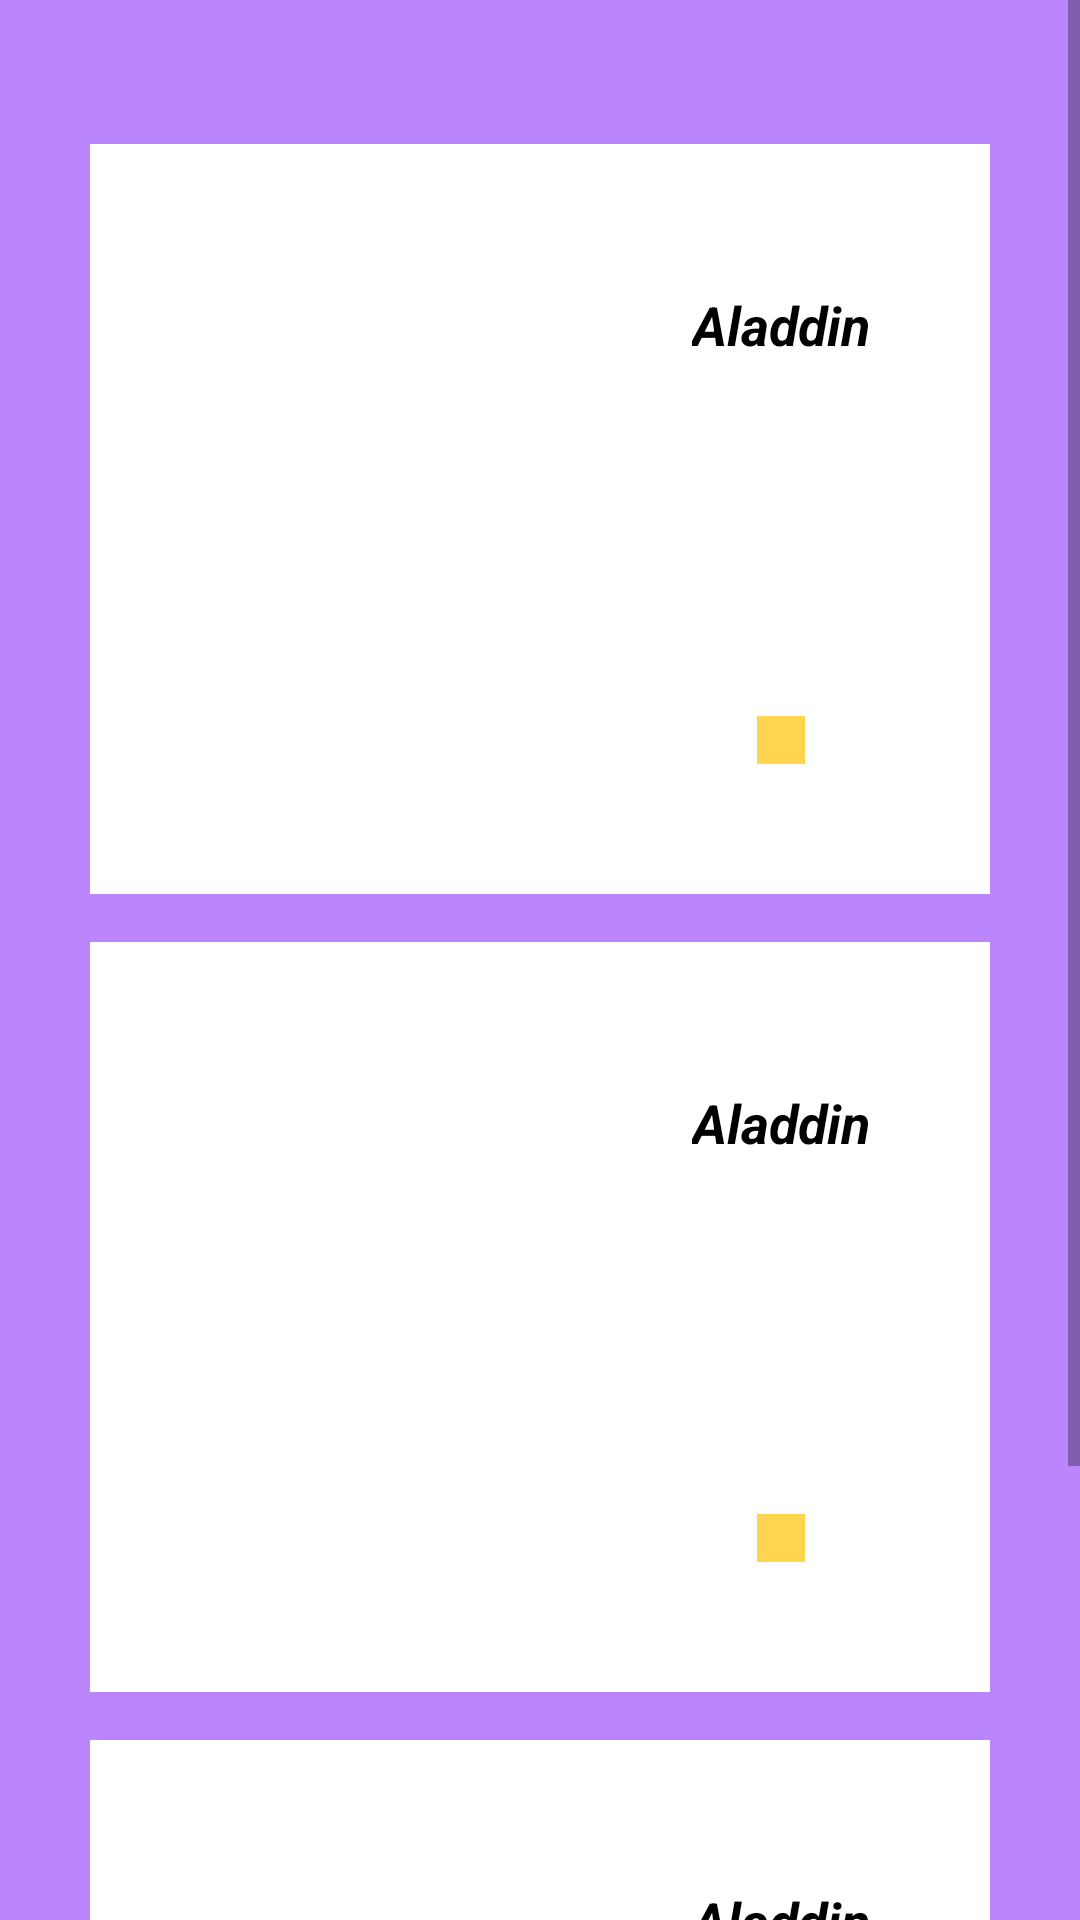

Reconstruct the res/layout file that produces this screen, plus the resources it refers to.
<!-- AndroidManifest.xml: application theme Theme.HW9_1 -->
<!-- res/layout/fragment_comming_soon.xml -->
<?xml version="1.0" encoding="utf-8"?>
<ScrollView xmlns:android="http://schemas.android.com/apk/res/android"
    xmlns:tools="http://schemas.android.com/tools"
    android:layout_width="match_parent"
    android:layout_height="match_parent"
    xmlns:app="http://schemas.android.com/apk/res-auto"
    tools:context=".CommingSoonFragment"
    android:background="@color/purple_200">

    <LinearLayout
        android:layout_width="match_parent"
        android:layout_height="match_parent"
        android:orientation="vertical"
        android:layout_marginBottom="40dp"
        android:layout_marginTop="40dp">


        <androidx.constraintlayout.widget.ConstraintLayout
            android:layout_width="wrap_content"
            android:layout_height="250dp"
            android:layout_gravity="center"
            android:layout_margin="8dp"
            android:background="@color/white">

            <ImageView
                android:id="@+id/imageView1"
                android:layout_width="150dp"
                android:layout_height="200dp"
                android:src="@drawable/ic_aladdin"
                app:layout_constraintBottom_toBottomOf="parent"
                app:layout_constraintEnd_toEndOf="parent"
                app:layout_constraintHorizontal_bias="0.064"
                app:layout_constraintStart_toStartOf="parent"
                app:layout_constraintTop_toTopOf="parent" />

            <TextView
                android:id="@+id/textView1"
                android:layout_width="wrap_content"
                android:layout_height="wrap_content"
                android:layout_marginStart="41dp"
                android:layout_marginEnd="40dp"
                android:text="Aladdin"
                android:textColor="@color/black"
                android:textSize="18dp"
                android:textStyle="bold|italic"
                app:layout_constraintBottom_toBottomOf="@+id/imageView1"
                app:layout_constraintEnd_toEndOf="parent"
                app:layout_constraintHorizontal_bias="0.0"
                app:layout_constraintStart_toEndOf="@+id/imageView1"
                app:layout_constraintTop_toTopOf="@+id/imageView1"
                app:layout_constraintVertical_bias="0.13" />

            <ImageView
                android:id="@+id/iv_heart1"
                android:layout_width="wrap_content"
                android:layout_height="wrap_content"
                android:layout_margin="8dp"
                android:background="#FFD54F"
                android:padding="8dp"
                android:foregroundTintMode="multiply"
                android:src="@drawable/ic_baseline_share_24"
                app:layout_constraintBottom_toBottomOf="@+id/imageView1"
                app:layout_constraintEnd_toEndOf="@+id/textView1"
                app:layout_constraintStart_toStartOf="@+id/textView1"
                app:layout_constraintTop_toBottomOf="@+id/textView1"
                app:layout_constraintVertical_bias="0.914"/>

        </androidx.constraintlayout.widget.ConstraintLayout>

        <androidx.constraintlayout.widget.ConstraintLayout
            android:layout_width="wrap_content"
            android:layout_height="250dp"
            android:layout_gravity="center"
            android:layout_margin="8dp"
            android:background="@color/white">

            <ImageView
                android:id="@+id/imageView2"
                android:layout_width="150dp"
                android:layout_height="200dp"
                android:src="@drawable/ic_aladdin"
                app:layout_constraintBottom_toBottomOf="parent"
                app:layout_constraintEnd_toEndOf="parent"
                app:layout_constraintHorizontal_bias="0.064"
                app:layout_constraintStart_toStartOf="parent"
                app:layout_constraintTop_toTopOf="parent" />

            <TextView
                android:id="@+id/textView2"
                android:layout_width="wrap_content"
                android:layout_height="wrap_content"
                android:layout_marginStart="41dp"
                android:layout_marginEnd="40dp"
                android:text="Aladdin"
                android:textColor="@color/black"
                android:textSize="18dp"
                android:textStyle="bold|italic"
                app:layout_constraintBottom_toBottomOf="@+id/imageView2"
                app:layout_constraintEnd_toEndOf="parent"
                app:layout_constraintHorizontal_bias="0.0"
                app:layout_constraintStart_toEndOf="@+id/imageView2"
                app:layout_constraintTop_toTopOf="@+id/imageView2"
                app:layout_constraintVertical_bias="0.13" />

            <ImageView
                android:id="@+id/iv_heart2"
                android:layout_width="wrap_content"
                android:layout_height="wrap_content"
                android:layout_margin="8dp"
                android:padding="8dp"
                android:background="#FFD54F"
                android:foregroundTintMode="multiply"
                android:src="@drawable/ic_baseline_share_24"
                app:layout_constraintBottom_toBottomOf="@+id/imageView2"
                app:layout_constraintEnd_toEndOf="@+id/textView2"
                app:layout_constraintStart_toStartOf="@+id/textView2"
                app:layout_constraintTop_toBottomOf="@+id/textView2"
                app:layout_constraintVertical_bias="0.914" />

        </androidx.constraintlayout.widget.ConstraintLayout>

        <androidx.constraintlayout.widget.ConstraintLayout
            android:layout_width="wrap_content"
            android:layout_height="250dp"
            android:layout_gravity="center"
            android:layout_margin="8dp"
            android:background="@color/white">

            <ImageView
                android:id="@+id/imageView3"
                android:layout_width="150dp"
                android:layout_height="200dp"
                android:src="@drawable/ic_aladdin"
                app:layout_constraintBottom_toBottomOf="parent"
                app:layout_constraintEnd_toEndOf="parent"
                app:layout_constraintHorizontal_bias="0.064"
                app:layout_constraintStart_toStartOf="parent"
                app:layout_constraintTop_toTopOf="parent" />

            <TextView
                android:id="@+id/textView3"
                android:layout_width="wrap_content"
                android:layout_height="wrap_content"
                android:layout_marginStart="41dp"
                android:layout_marginEnd="40dp"
                android:text="Aladdin"
                android:textColor="@color/black"
                android:textSize="18dp"
                android:textStyle="bold|italic"
                app:layout_constraintBottom_toBottomOf="@+id/imageView3"
                app:layout_constraintEnd_toEndOf="parent"
                app:layout_constraintHorizontal_bias="0.0"
                app:layout_constraintStart_toEndOf="@+id/imageView3"
                app:layout_constraintTop_toTopOf="@+id/imageView3"
                app:layout_constraintVertical_bias="0.13" />

            <ImageView
                android:id="@+id/iv_heart3"
                android:layout_width="wrap_content"
                android:layout_height="wrap_content"
                android:layout_margin="8dp"
                android:foregroundTintMode="multiply"
                android:padding="8dp"
                android:background="#FFD54F"
                android:src="@drawable/ic_baseline_share_24"
                app:layout_constraintBottom_toBottomOf="@+id/imageView3"
                app:layout_constraintEnd_toEndOf="@+id/textView3"
                app:layout_constraintStart_toStartOf="@+id/textView3"
                app:layout_constraintTop_toBottomOf="@+id/textView3"
                app:layout_constraintVertical_bias="0.914" />

        </androidx.constraintlayout.widget.ConstraintLayout>

    </LinearLayout>

</ScrollView>
<!-- resources referenced by this layout -->
<resources>
  <style name="Theme.HW9_1" parent="Theme.MaterialComponents.DayNight.DarkActionBar">
          
          <item name="colorPrimary">@color/purple_500</item>
          <item name="colorPrimaryVariant">@color/purple_700</item>
          <item name="colorOnPrimary">@color/white</item>
          
          <item name="colorSecondary">@color/teal_200</item>
          <item name="colorSecondaryVariant">@color/teal_700</item>
          <item name="colorOnSecondary">@color/black</item>
          
          <item name="android:statusBarColor" tools:targetApi="l">?attr/colorPrimaryVariant</item>
          
      </style>
  <!-- not gathered from this repository: default colours our renderer supplied (Android Studio template values) -->
  <color name="purple_200">#FFBB86FC</color>
  <color name="purple_500">#FF6200EE</color>
  <color name="purple_700">#FF3700B3</color>
  <color name="teal_200">#FF03DAC5</color>
  <color name="teal_700">#FF018786</color>
  <color name="black">#FF000000</color>
  <color name="white">#FFFFFFFF</color>
</resources>
